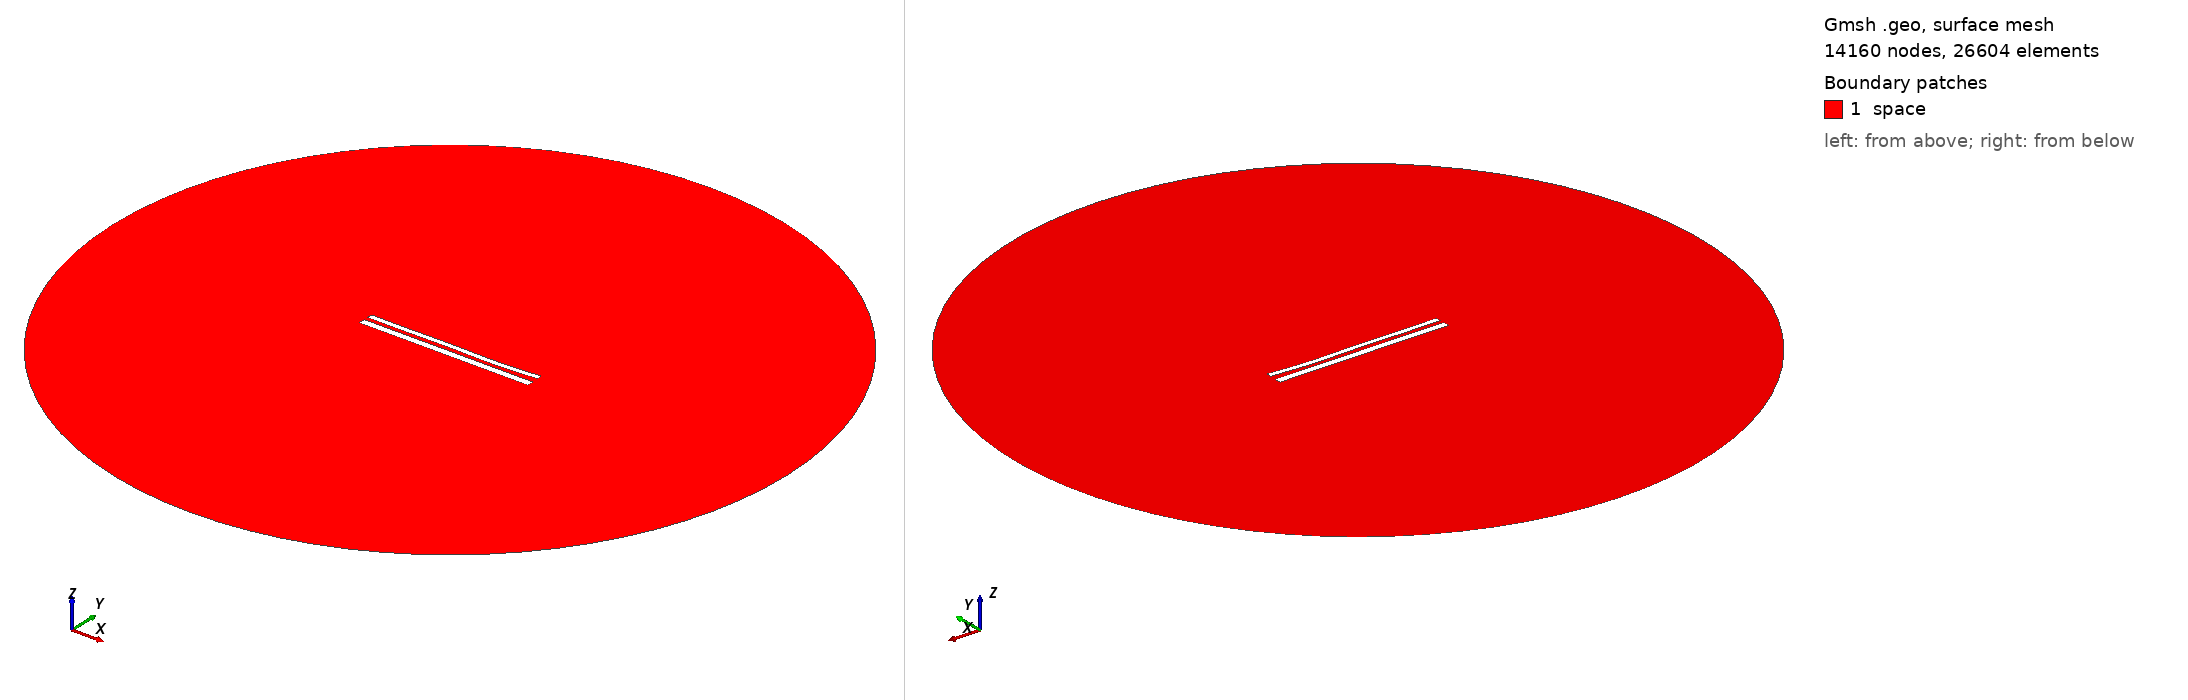

Gmsh geometry script, surface-meshed: 14160 nodes, 26604 surface elements. Boundary patches (legend numbers): 1 space. Left view from above one corner, right view from below the opposite corner. Legend entries are the model's physical surfaces. The drawing asked Gmsh for element sizes between 1% and 20% of the model's largest extent; the script's own settings can give other sizes.

=== 11771.geo (drawn) ===
//---------------------------------------
// Geometry kernel
//---------------------------------------

SetFactory("OpenCASCADE");



//---------------------------------------
// Parameters of the geometry
//---------------------------------------

// Overetch of the upper plate
overetch = 0.375;

// Distance between the plates
distance = 2.25;

// Discretization over the x axis (for the deformation)
nx = 50; 

// Length of the plate
L = 100 - overetch; 

// Number of modes
n = 4; 

// 1st mode coefficient
coeff(1) = 0.15;
beta(1) = 0.596864 * 3.1415926535 / L;

// 2nd mode coefficient
coeff(2) = -0.15;
beta(2) = 1.49418 * 3.1415926535 / L;

// 3rd mode coefficient
coeff(3) = 0.15;
beta(3) = 2.50025 * 3.1415926535 / L;

// 4th mode coefficient
coeff(4) = -0.15;
beta(4) = 3.49999 * 3.1415926535 / L;



//---------------------------------------
// Upper plate (deformed rectangle)
//---------------------------------------

// Coordiantes of the upper plate
xmin = -50;
xmax = 50 - overetch;

// Height of the upper plate
yheight = 4 - 2 * overetch;

// Indexes of the points
UpperID[] = {};
LowerID[] = {};
LeftID[] = {};
RightID[] = {};

// Point index
p = 1;

// Horizontal edges
For i In {1:nx}
    x = xmin + (i-1)*(xmax - xmin)/(nx-1);

    y_bottom = distance / 2 + overetch;
    For j In {1:n}
        C = (Cosh(beta(j)*L) + Cos(beta(j)*L)) / (Sinh(beta(j)*L) + Sin(beta(j)*L));
        y_bottom  = y_bottom + coeff(j) * (Cosh(beta(j)*(x+50)) - Cos(beta(j)*(x+50)) - C * (Sinh(beta(j)*(x+50)) - Sin(beta(j)*(x+50))));
    EndFor

    y_top = y_bottom + yheight;

    Point(p) = {x, y_top, 0, 1.0};
    UpperID[i] = p;
    p = p + 1;

    Point(p) = {x, y_bottom, 0, 1.0};
    LowerID[i] = p;
    p = p + 1;
EndFor

// Create point lists
UpperPts[] = {}; LowerPts[] = {};
For i In {1:nx}
  UpperPts[] += {UpperID[i]};
  LowerPts[] += {LowerID[i]};
EndFor

// Build splines
Spline(1) = {UpperPts[]};
Spline(2) = {LowerPts[]};
Line(3) = {LowerPts[nx-1], UpperPts[nx-1]};
Line(4) = {LowerPts[0], UpperPts[0]};

// Build the plane surface
Curve Loop(1) = {2, 3, -1, -4};
Plane Surface(1) = {1};



//---------------------------------------
// Lower plate (rectangle)
//---------------------------------------

// Vertices
Point(1001) = {-50, -1, 0, 1.0};
Point(1002) = { 50, -1, 0, 1.0};
Point(1003) = { 50,  -5, 0, 1.0};
Point(1004) = {-50,  -5, 0, 1.0};

// Edges
Line(5) = {1001, 1002};
Line(6) = {1002, 1003};
Line(7) = {1003, 1004};
Line(8) = {1004, 1001};

// Plane surface
Line Loop(2) = {5, 6, 7, 8};
Plane Surface(2) = {2}; 



//---------------------------------------
// Outer (fictious) boundary
//---------------------------------------

// Points
Point(1005) = {0, 0, 0};       // Center
Point(1006) = {200, 0, 0};     // Start point
Point(1007) = {0, 200, 0};     // 90 degrees
Point(1008) = {-200, 0, 0};    // 180 degrees
Point(1009) = {0, -200, 0};    // 270 degrees

// Circle arcs (each needs start, center, end)
Circle(9) = {1006, 1005, 1007};
Circle(10) = {1007, 1005, 1008};
Circle(11) = {1008, 1005, 1009};
Circle(12) = {1009, 1005, 1006};

// Plane surface for the entire domain
Curve Loop(3) = {9, 10, 11, 12};
Surface(3) = {3};

// Subtract the plates from the whole domain to obtain the actual domain where we want to solve the equations
BooleanDifference{ Surface{3}; Delete; }{ Surface{1}; Surface{2}; Delete; }




//---------------------------------------
// Transfinite Lines/Curves
//---------------------------------------

// Set the number of points on the boundaries
r = 7;

// Plates
Transfinite Curve {1, 2} = 50*r Using Progression 1;
Transfinite Curve {3, 4} = 2*r Using Progression 1;
Transfinite Line {5, 7} = 50*r Using Progression 1;
Transfinite Line {6, 8} = 2*r Using Progression 1;

// Outer boundary
Transfinite Line {9, 10, 11, 12} = 20 Using Progression 1;



//---------------------------------------
// Physical groups
//---------------------------------------                

// Physical curves (boundaries)
Physical Line("force_segment", 10) = {2};
Physical Line("upper_plate", 11) = {1, 3, 4};
Physical Line("lower_plate", 12) = {5, 6, 7, 8};
Physical Line("boundary", 20) = {9, 10, 11, 12};

// Physical Surfaces
Physical Surface("space", 30) = {3};



//---------------------------------------
// 6. Generate the Mesh
//---------------------------------------

// 2D mesh generation
Mesh 2;
